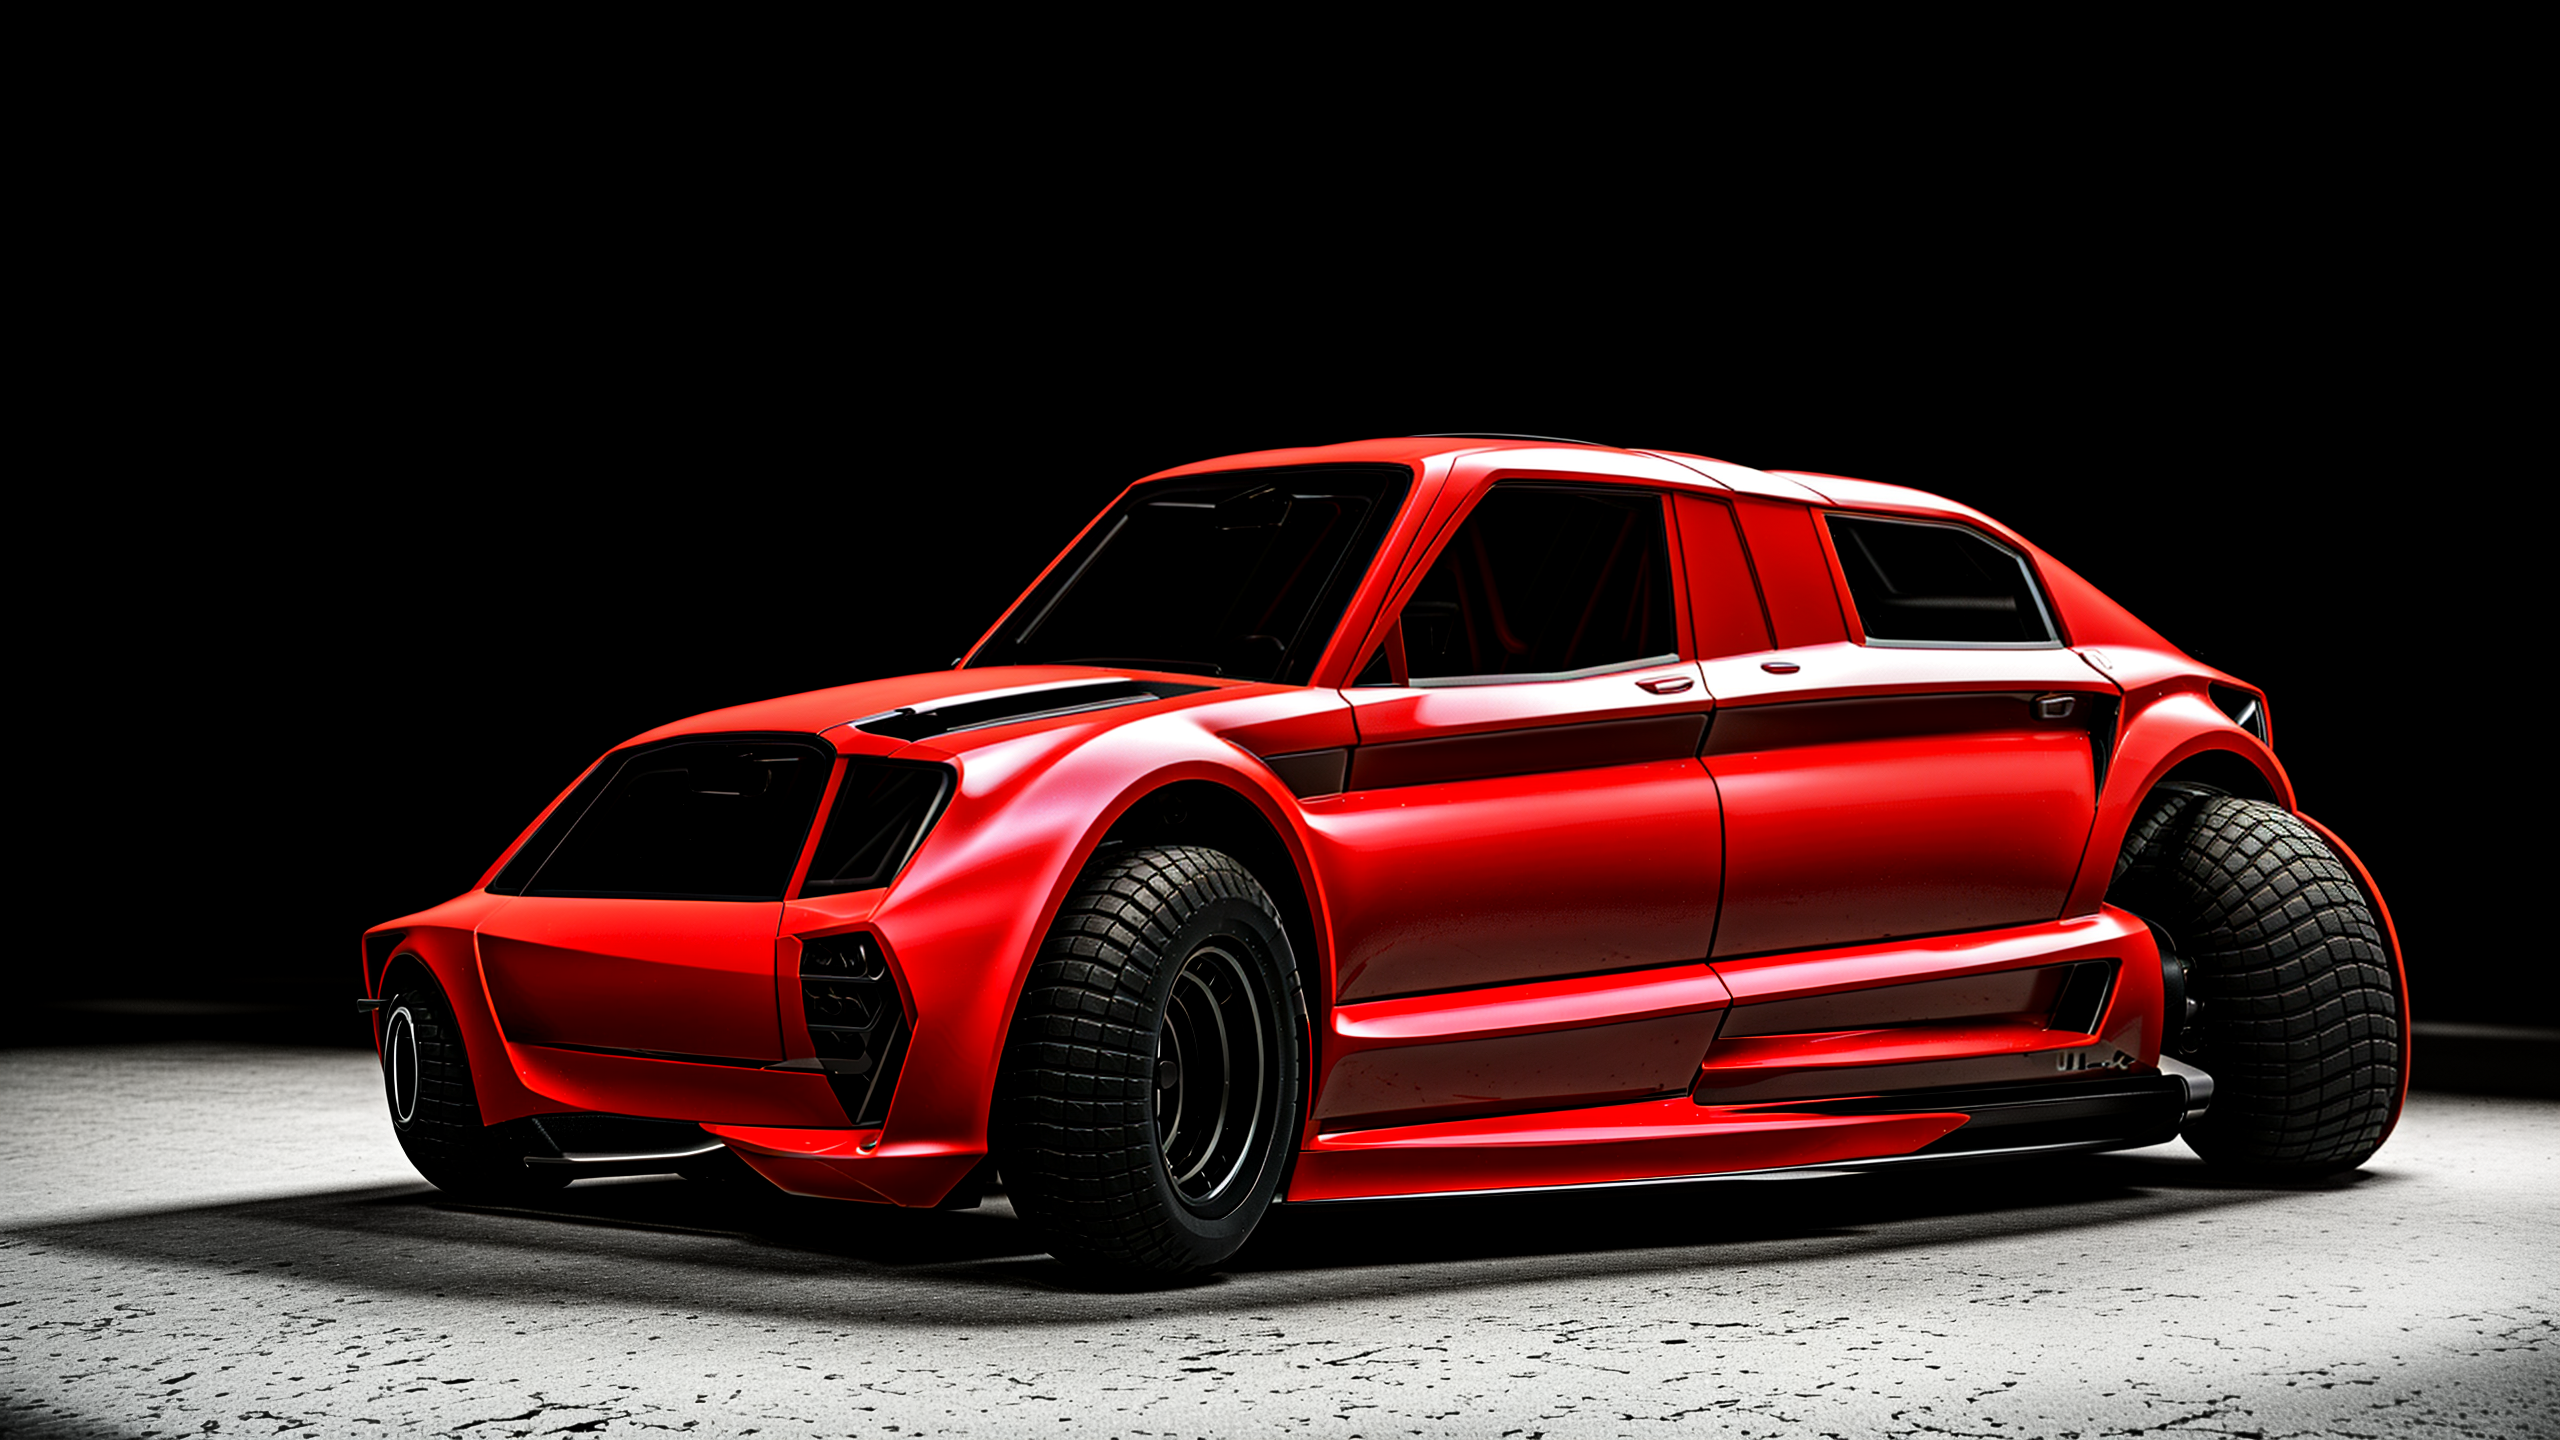
Generation parameters embedded in this image by ComfyUI (PNG 'prompt' text chunk: the API-format workflow graph, JSON):
{"3":{"inputs":{"seed":962543025273475,"steps":30,"cfg":7.0,"sampler_name":"euler_ancestral","scheduler":"normal","denoise":1.0,"model":["13",0],"positive":["6",0],"negative":["7",0],"latent_image":["5",0]},"class_type":"KSampler"},"4":{"inputs":{"ckpt_name":"cyberrealistic_v60.safetensors"},"class_type":"CheckpointLoaderSimple"},"5":{"inputs":{"width":640,"height":360,"batch_size":1},"class_type":"EmptyLatentImage"},"6":{"inputs":{"text":"(ultra photorealistic:1.5), masterpiece, best quality, vehicle, 3d, (1 (Red) Sports Car with 4 wheels), (black only background, black floor), 2 doors, wheels in 1 direction, cyberpunk, science fiction,\n <lora:Vehicle-000008:0.8>","clip":["15",0]},"class_type":"CLIPTextEncode"},"7":{"inputs":{"text":"english text, (watermark), humans, driver, top view, top down view, grey background, white background, car wheels in different directions, multiple vehicles, gradient background, multiple cars,","clip":["15",0]},"class_type":"CLIPTextEncode"},"8":{"inputs":{"samples":["3",0],"vae":["4",2]},"class_type":"VAEDecode"},"9":{"inputs":{"filename_prefix":"ComfyUI","images":["8",0]},"class_type":"SaveImage"},"12":{"inputs":{"lora_name":"scifi-vehicles-000011.safetensors","strength_model":1.0,"strength_clip":1.0,"model":["4",0],"clip":["4",1]},"class_type":"LoraLoader"},"13":{"inputs":{"lora_name":"Vehicle.safetensors","strength_model":0.8,"strength_clip":0.8,"model":["12",0],"clip":["12",1]},"class_type":"LoraLoader"},"15":{"inputs":{"stop_at_clip_layer":-2,"clip":["13",1]},"class_type":"CLIPSetLastLayer"},"18":{"inputs":{"upscale_model":["19",0],"image":["8",0]},"class_type":"ImageUpscaleWithModel"},"19":{"inputs":{"model_name":"4x_NMKD-Siax_200k.pth"},"class_type":"UpscaleModelLoader"},"22":{"inputs":{"filename_prefix":"ComfyUI","images":["27",0]},"class_type":"SaveImage"},"23":{"inputs":{"upscale_method":"lanczos","scale_by":0.5,"image":["18",0]},"class_type":"ImageScaleBy"},"25":{"inputs":{"seed":34679251407946,"steps":30,"cfg":7.0,"sampler_name":"euler_ancestral","scheduler":"normal","denoise":1.0,"model":["13",0],"positive":["6",0],"negative":["7",0],"latent_image":["26",0]},"class_type":"KSampler"},"26":{"inputs":{"pixels":["23",0],"vae":["4",2]},"class_type":"VAEEncode"},"27":{"inputs":{"samples":["25",0],"vae":["4",2]},"class_type":"VAEDecode"},"28":{"inputs":{"upscale_model":["29",0],"image":["27",0]},"class_type":"ImageUpscaleWithModel"},"29":{"inputs":{"model_name":"4x_NMKD-Siax_200k.pth"},"class_type":"UpscaleModelLoader"},"30":{"inputs":{"filename_prefix":"ComfyUI","images":["34",0]},"class_type":"SaveImage"},"31":{"inputs":{"upscale_method":"lanczos","scale_by":0.5,"image":["28",0]},"class_type":"ImageScaleBy"},"32":{"inputs":{"seed":837809970454306,"steps":30,"cfg":7.0,"sampler_name":"euler_ancestral","scheduler":"normal","denoise":1.0,"model":["13",0],"positive":["6",0],"negative":["7",0],"latent_image":["33",0]},"class_type":"KSampler"},"33":{"inputs":{"pixels":["31",0],"vae":["4",2]},"class_type":"VAEEncode"},"34":{"inputs":{"samples":["32",0],"vae":["4",2]},"class_type":"VAEDecode"}}